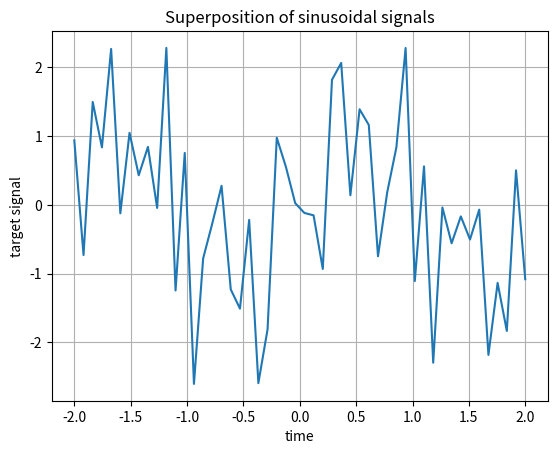

This chart was generated by the following Python code:
"""
The Lasso is a linear model that estimates sparse coefficients. 
It is useful in some contexts due to its tendency to prefer solutions 
with fewer non-zero coefficients, effectively reducing the number of features 
upon which the given solution is dependent. For this reason, 
Lasso and its variants are fundamental to the field of compressed sensing. 
Under certain conditions, it can recover the exact set of non-zero coefficients.
"""
"""
Mathematically, it consists of a linear model with an added regularization term. 
The objective function to minimize is:
min_w 1 / (2 * n_samples) * ||X*w - y||_2 **2 + alpha * ||w||_1
"""
"""
The lasso estimate thus solves the minimization of the least-squares penalty 
with alpha * ||w||_1 added, where alphais a constant 
and ||w||_1 is the l1-norm of the coefficient vector.
"""

import numpy as np

rng = np.random.RandomState(0)
n_samples, n_features, n_informative = 50, 100, 10
time_step = np.linspace(-2, 2, n_samples)
freqs = 2 * np.pi * np.sort(rng.rand(n_features)) / 0.01
# print(freqs)
X = np.zeros((n_samples, n_features))

for i in range(n_features):
    X[:, i] = np.sin(freqs[i] * time_step)

idx = np.arange(n_features)
true_coef = (-1) ** idx * np.exp(-idx / 10)
true_coef[n_informative:] = 0  # sparsify coef
y = np.dot(X, true_coef)

for i in range(n_features):
    X[:, i] = np.sin(freqs[i] * time_step + 2 * (rng.random_sample() - 0.5))
    X[:, i] += 0.2 * rng.normal(0, 1, n_samples)

y += 0.2 * rng.normal(0, 1, n_samples)

import matplotlib.pyplot as plt

plt.plot(time_step, y)
plt.ylabel("target signal")
plt.xlabel("time")
plt.grid(True)
_ = plt.title("Superposition of sinusoidal signals")

plt.show()